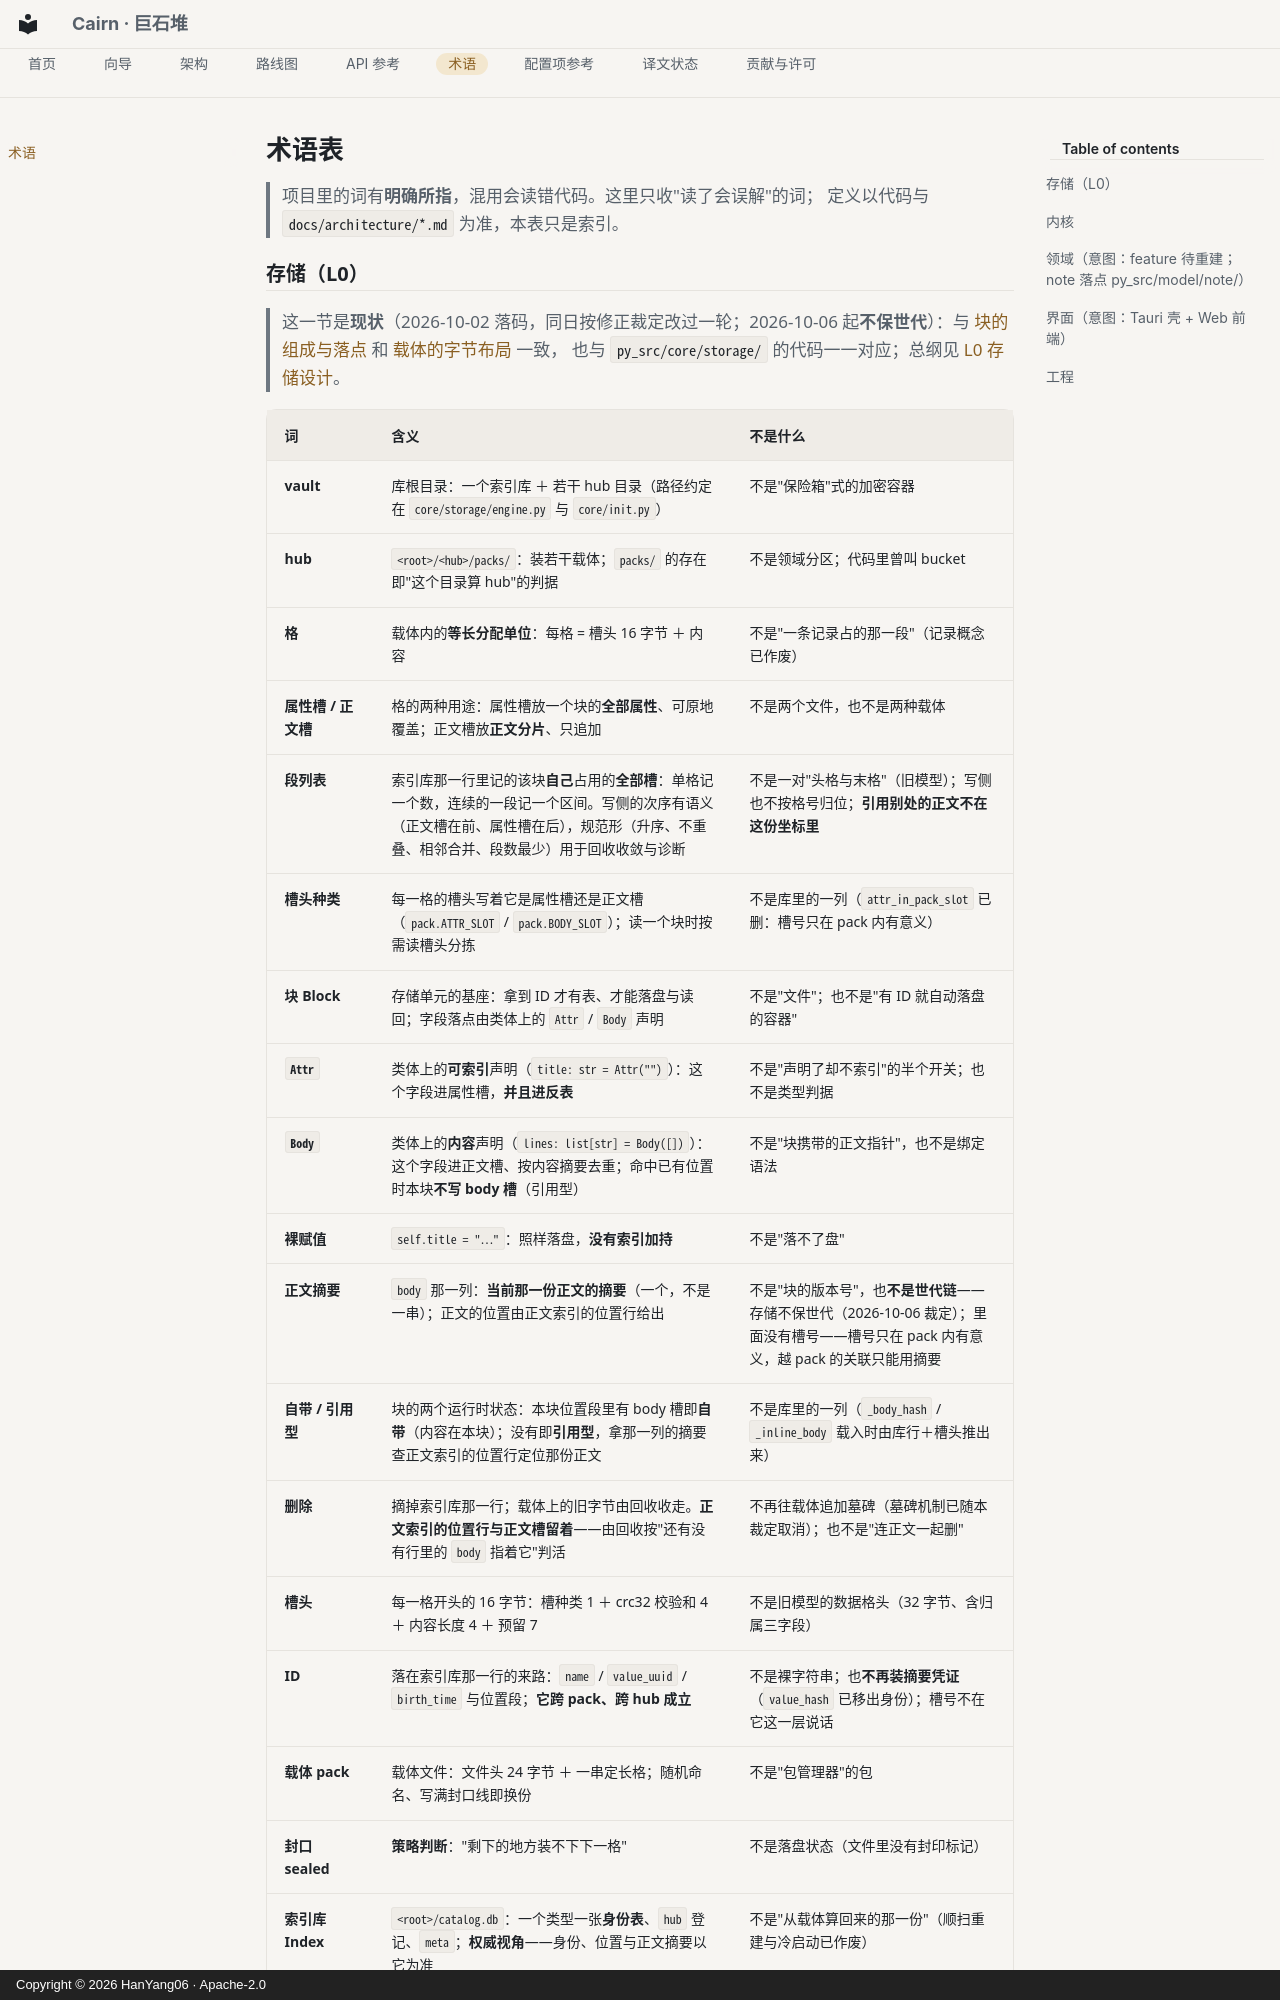

repository: HanYang06/Cairn · page: reference/glossary/index.html · generator: mkdocs · copyright: Copyright © 2026 HanYang06 · Apache-2.0

<!-- SPDX-FileCopyrightText: 2026 HanYang06 -->
<!-- SPDX-License-Identifier: Apache-2.0 -->

# 术语表

> 项目里的词有**明确所指**，混用会读错代码。这里只收"读了会误解"的词；
> 定义以代码与 `docs/architecture/*.md` 为准，本表只是索引。

## 存储（L0）

> 这一节是**现状**（2026-10-02 落码，同日按修正裁定改过一轮；2026-10-06 起**不保世代**）：与
> [块的组成与落点](../architecture/py_core/storage/block-parts.md) 和
> [载体的字节布局](../architecture/py_core/storage/pack-format.md) 一致，
> 也与 `py_src/core/storage/` 的代码一一对应；总纲见 [L0 存储设计](../architecture/storage-design.md)。
